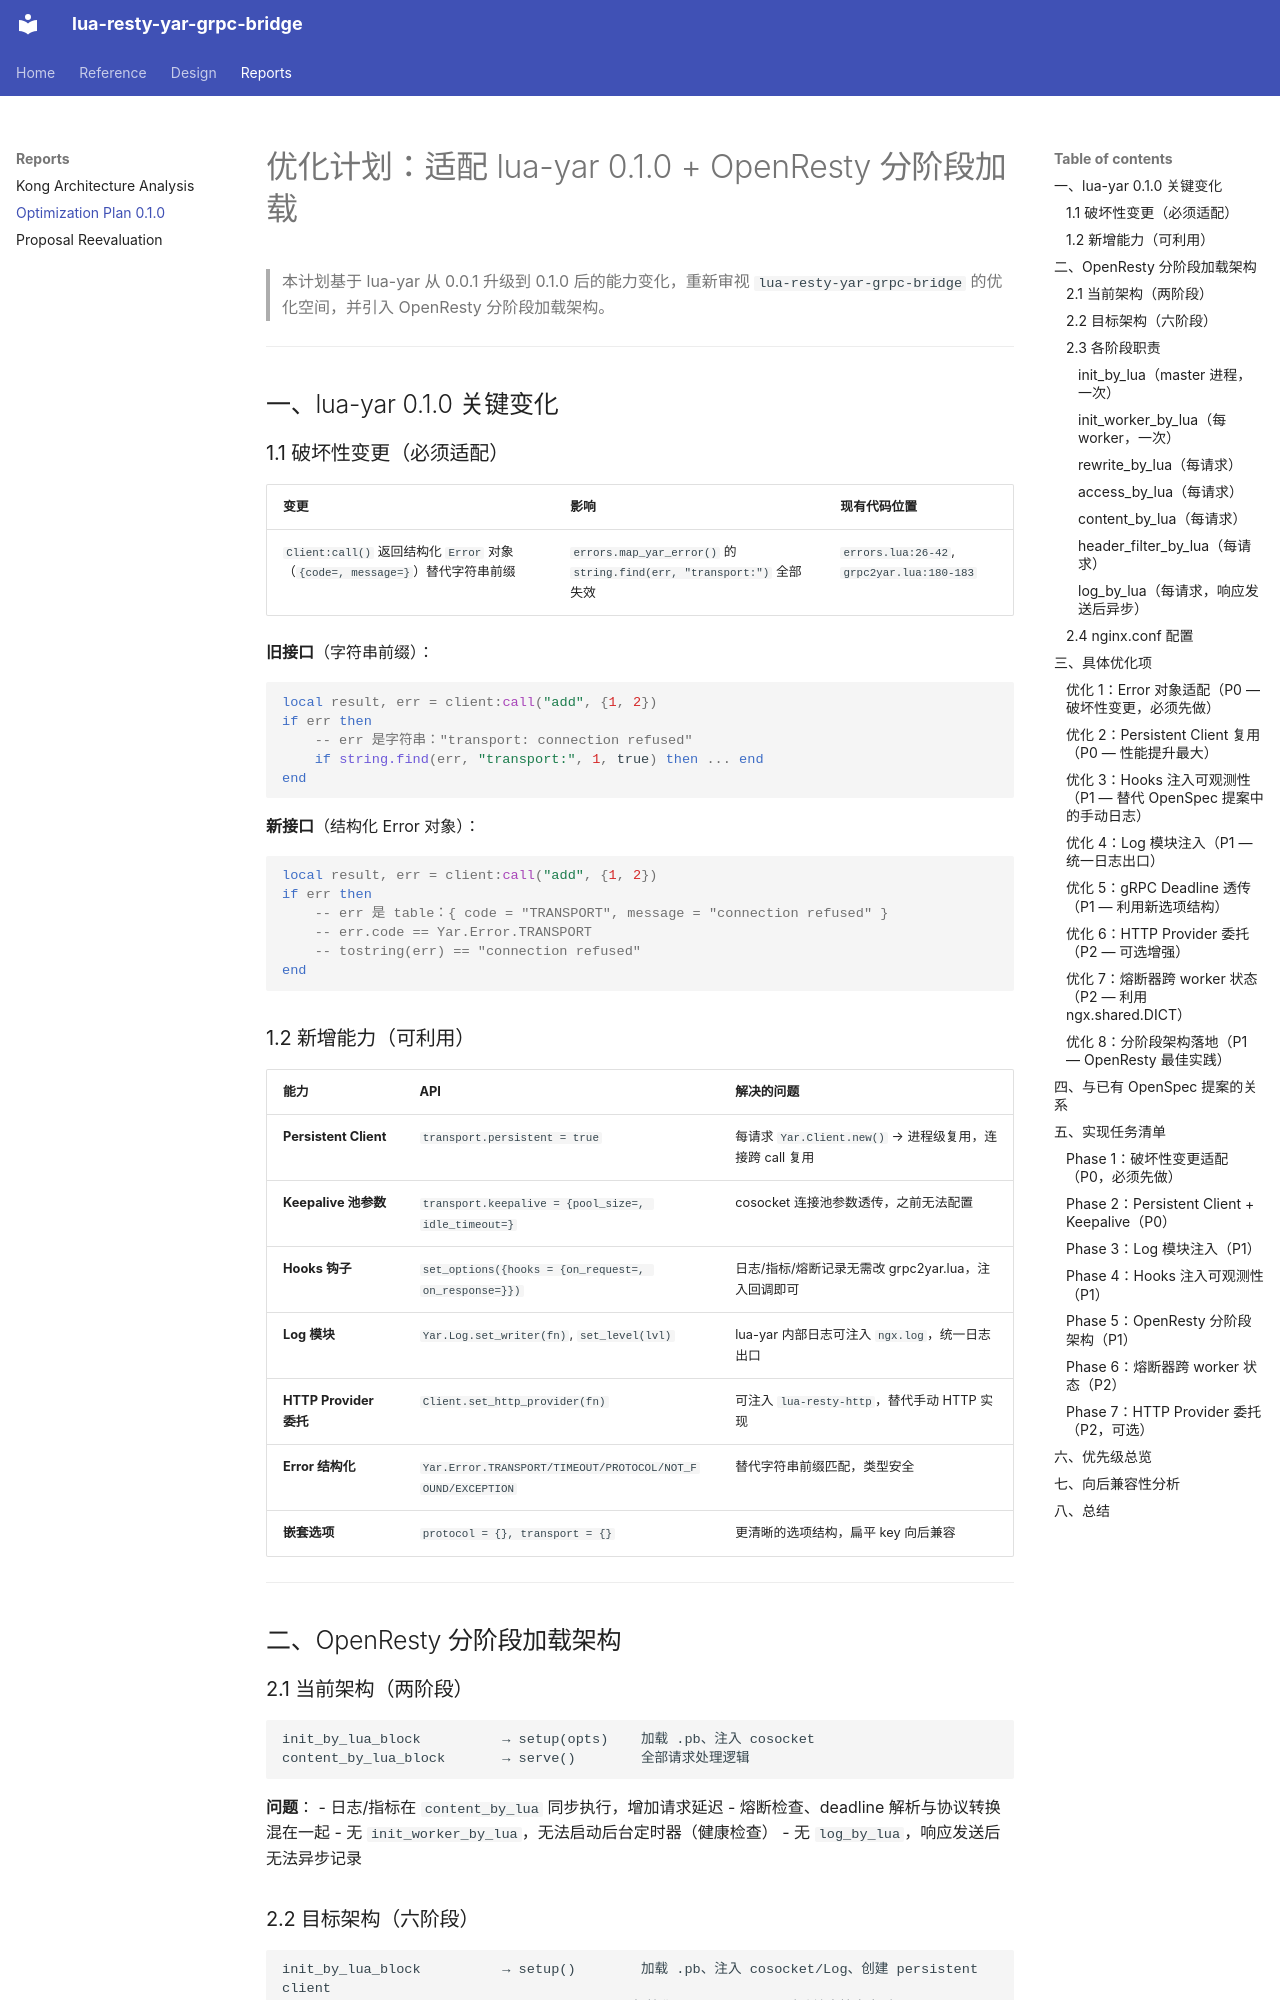

repository: fangfengxiang/lua-resty-grpc-yar-bridge · page: optimization-plan-yar-0.1.0/index.html · generator: mkdocs

# 优化计划：适配 lua-yar 0.1.0 + OpenResty 分阶段加载

> 本计划基于 lua-yar 从 0.0.1 升级到 0.1.0 后的能力变化，重新审视 `lua-resty-yar-grpc-bridge` 的优化空间，并引入 OpenResty 分阶段加载架构。

---

## 一、lua-yar 0.1.0 关键变化

### 1.1 破坏性变更（必须适配）

| 变更 | 影响 | 现有代码位置 |
|------|------|-------------|
| `Client:call()` 返回结构化 `Error` 对象（`{code=, message=}`）替代字符串前缀 | `errors.map_yar_error()` 的 `string.find(err, "transport:")` 全部失效 | `errors.lua:26-42`, `grpc2yar.lua:180-183` |

**旧接口**（字符串前缀）：
```lua
local result, err = client:call("add", {1, 2})
if err then
    -- err 是字符串："transport: connection refused"
    if string.find(err, "transport:", 1, true) then ... end
end
```

**新接口**（结构化 Error 对象）：
```lua
local result, err = client:call("add", {1, 2})
if err then
    -- err 是 table：{ code = "TRANSPORT", message = "connection refused" }
    -- err.code == Yar.Error.TRANSPORT
    -- tostring(err) == "connection refused"
end
```

### 1.2 新增能力（可利用）

| 能力 | API | 解决的问题 |
|------|-----|-----------|
| **Persistent Client** | `transport.persistent = true` | 每请求 `Yar.Client.new()` → 进程级复用，连接跨 call 复用 |
| **Keepalive 池参数** | `transport.keepalive = {pool_size=, idle_timeout=}` | cosocket 连接池参数透传，之前无法配置 |
| **Hooks 钩子** | `set_options({hooks = {on_request=, on_response=}})` | 日志/指标/熔断记录无需改 grpc2yar.lua，注入回调即可 |
| **Log 模块** | `Yar.Log.set_writer(fn)`, `set_level(lvl)` | lua-yar 内部日志可注入 `ngx.log`，统一日志出口 |
| **HTTP Provider 委托** | `Client.set_http_provider(fn)` | 可注入 `lua-resty-http`，替代手动 HTTP 实现 |
| **Error 结构化** | `Yar.Error.TRANSPORT/TIMEOUT/PROTOCOL/NOT_FOUND/EXCEPTION` | 替代字符串前缀匹配，类型安全 |
| **嵌套选项** | `protocol = {}, transport = {}` | 更清晰的选项结构，扁平 key 向后兼容 |

---

## 二、OpenResty 分阶段加载架构

### 2.1 当前架构（两阶段）

```
init_by_lua_block          → setup(opts)    加载 .pb、注入 cosocket
content_by_lua_block       → serve()        全部请求处理逻辑
```

**问题**：
- 日志/指标在 `content_by_lua` 同步执行，增加请求延迟
- 熔断检查、deadline 解析与协议转换混在一起
- 无 `init_worker_by_lua`，无法启动后台定时器（健康检查）
- 无 `log_by_lua`，响应发送后无法异步记录

### 2.2 目标架构（六阶段）

```
init_by_lua_block          → setup()        加载 .pb、注入 cosocket/Log、创建 persistent client
init_worker_by_lua_block  → worker_init()  初始化 shared dict、启动健康检查定时器
rewrite_by_lua_block      → rewrite()       解析 gRPC path、解析 service
access_by_lua_block       → access()        熔断检查、deadline 解析、body 读取、帧解码
content_by_lua_block      → content()       协议转换（protobuf decode → YAR call → protobuf encode）
header_filter_by_lua_block → header_filter() 统一设置 gRPC 响应头
log_by_lua_block          → log_phase()     结构化日志、Prometheus 指标（异步）
```

### 2.3 各阶段职责
